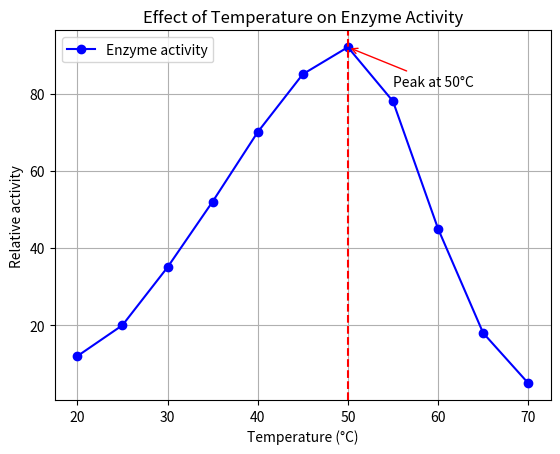

Recreate this plot in Python.
# (1) Use the following data to
# temps = np.arange(20, 71, 5)
# activity = np.array([12, 20, 35, 52, 70, 85, 92, 78, 45, 18, 5]) #relative activity
# 1. Plot activity against temperature as a line with circle markers.
# 2. Find the optimum temperature with temps[np.argmax(activity)], not by reading
# it off the data.
# 3. Mark it with a dashed vertical line (ax.axvline) and a text label pointing to the
# peak using ax.annotate(). Your plot should show: a rise and fall with the peak, and
# the label, at 50oC.

import numpy as np
import matplotlib.pyplot as plt

temps = np.arange(20, 71, 5)

activity = np.array([12, 20, 35, 52, 70, 85, 92, 78, 45, 18, 5])

# Find optimum temperature
opt_temp = temps[np.argmax(activity)]

print("Optimum temperature:", opt_temp, "°C")

# Plot
fig, ax = plt.subplots()

ax.plot(temps, activity, marker='o', color='blue',linestyle='-', label='Enzyme activity')

# Mark optimum temperature
ax.axvline(opt_temp, color='red', linestyle='--')

# Annotate peak
ax.annotate(f'Peak at {opt_temp}°C',xy=(opt_temp, max(activity)),xytext=(opt_temp + 5, max(activity) - 10),arrowprops=dict(arrowstyle='->', color='red'))
ax.set_xlabel("Temperature (°C)")
ax.set_ylabel("Relative activity")
ax.set_title("Effect of Temperature on Enzyme Activity")
ax.legend()
ax.grid()

plt.show()
